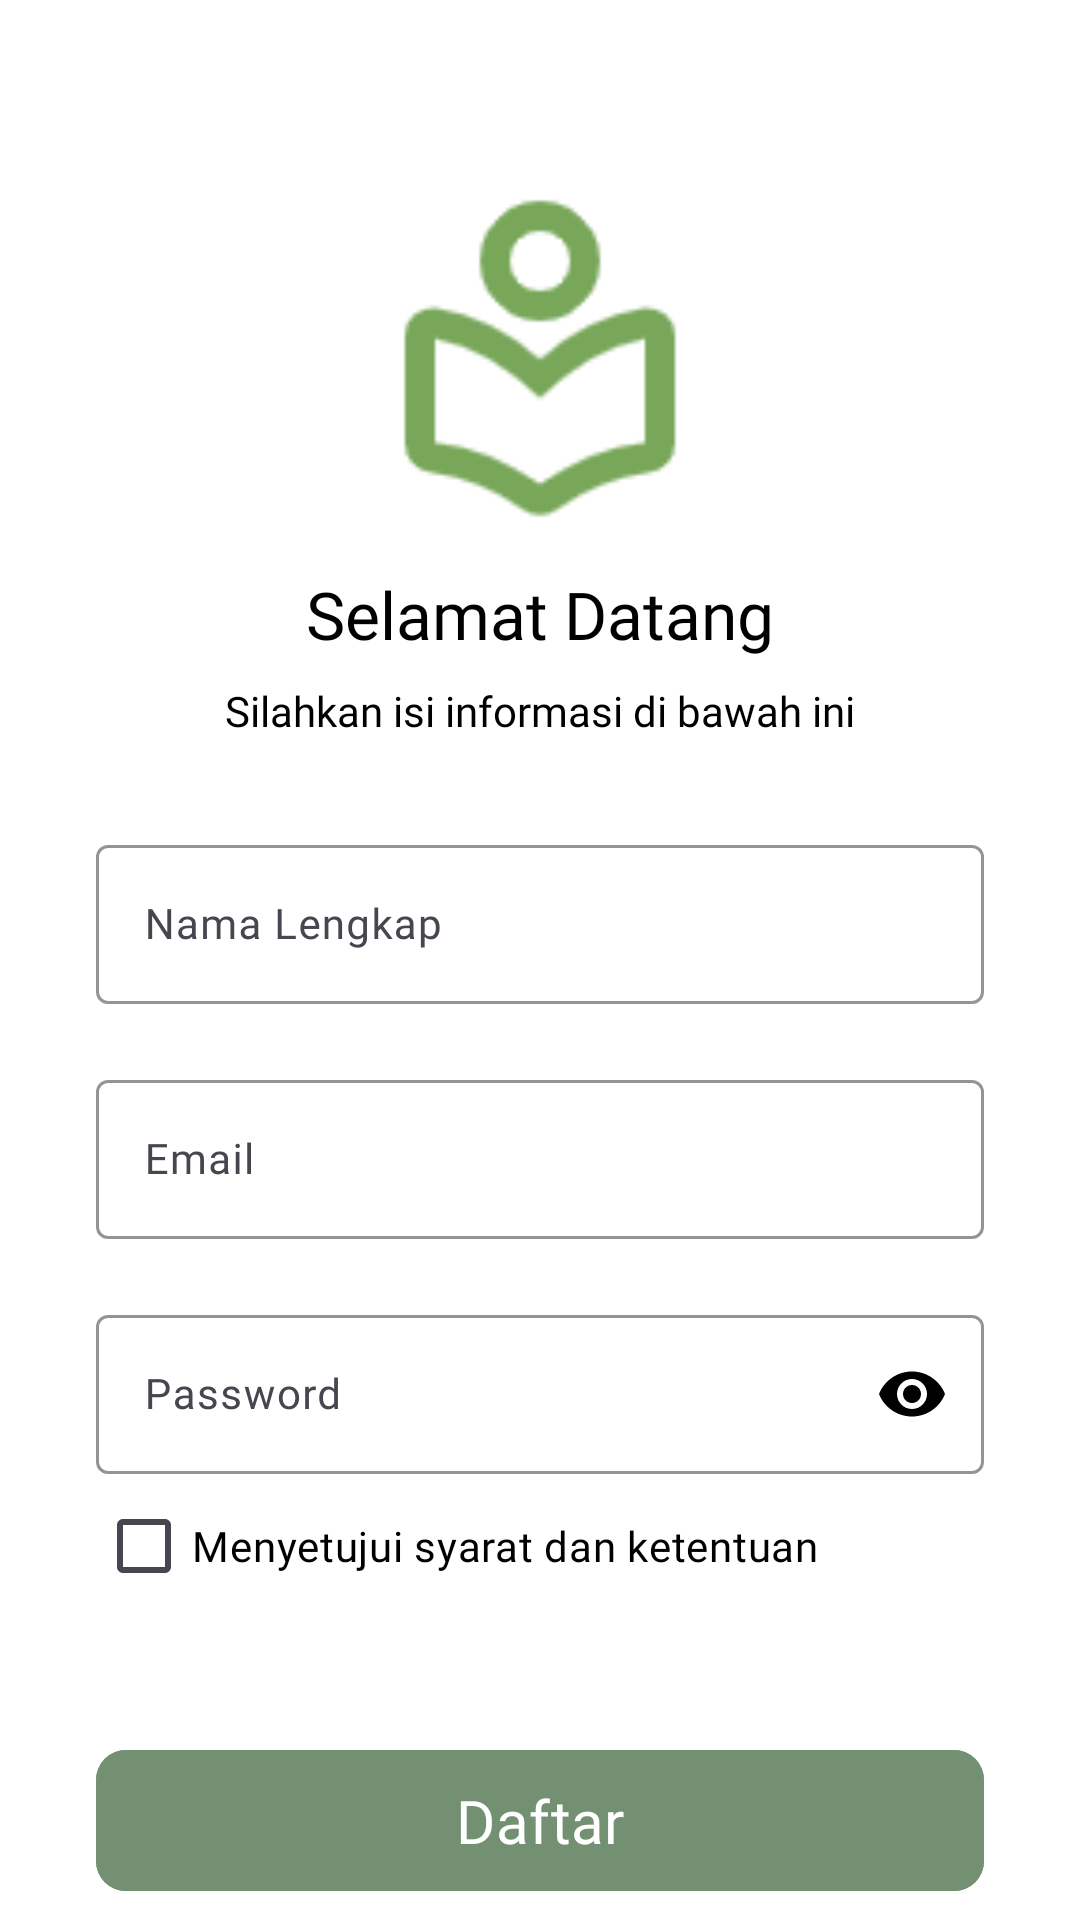

Layout XML and referenced resources for this Android screen:
<!-- AndroidManifest.xml: application theme Theme.Loomi -->
<!-- res/layout/activity_register.xml -->
<?xml version="1.0" encoding="utf-8"?>
<androidx.constraintlayout.widget.ConstraintLayout xmlns:android="http://schemas.android.com/apk/res/android"
    xmlns:app="http://schemas.android.com/apk/res-auto"
    xmlns:tools="http://schemas.android.com/tools"
    android:id="@+id/main"
    android:layout_width="match_parent"
    android:layout_height="match_parent"
    android:backgroundTint="@color/white"
    android:background="@color/white"
    tools:context=".ui.auth.RegisterActivity">

    <ImageView
        android:id="@+id/logo"
        android:layout_width="120dp"
        android:layout_height="120dp"
        android:layout_marginTop="62dp"
        android:contentDescription="@string/logo"
        app:layout_constraintEnd_toEndOf="parent"
        app:layout_constraintStart_toStartOf="parent"
        app:layout_constraintTop_toTopOf="parent"
        app:srcCompat="@drawable/ic_logo" />

    <TextView
        android:id="@+id/txt_welcome"
        android:layout_width="wrap_content"
        android:layout_height="wrap_content"
        android:text="Selamat Datang"
        style="@style/PoppinsSemiBold"
        android:layout_marginTop="8dp"
        android:textSize="22sp"
        app:layout_constraintEnd_toEndOf="parent"
        app:layout_constraintStart_toStartOf="parent"
        app:layout_constraintTop_toBottomOf="@+id/logo" />

    <TextView
        android:id="@+id/textView2"
        android:layout_width="wrap_content"
        android:layout_height="wrap_content"
        android:layout_marginTop="8dp"
        style="@style/PoppinsRegular"
        android:text="@string/fill_your_information_below"
        app:layout_constraintEnd_toEndOf="parent"
        app:layout_constraintStart_toStartOf="parent"
        app:layout_constraintTop_toBottomOf="@+id/txt_welcome" />

    <com.google.android.material.textfield.TextInputLayout
        android:id="@+id/et_username"
        android:layout_width="match_parent"
        android:layout_height="wrap_content"
        android:layout_marginStart="32dp"
        android:layout_marginTop="30dp"
        android:layout_marginEnd="32dp"
        app:boxStrokeColor="@color/black"
        app:hintTextColor="@color/black"
        app:layout_constraintEnd_toEndOf="parent"
        app:layout_constraintStart_toStartOf="parent"
        app:layout_constraintTop_toBottomOf="@+id/textView2">

        <com.google.android.material.textfield.TextInputEditText
            android:layout_width="match_parent"
            android:layout_height="wrap_content"
            app:hintTextColor="@color/black"
            android:inputType="textPersonName"
            android:maxLines="1"
            style="@style/PoppinsRegular"
            android:hint="@string/your_name" />
    </com.google.android.material.textfield.TextInputLayout>

    <com.google.android.material.textfield.TextInputLayout
        android:id="@+id/et_email"
        android:layout_width="match_parent"
        android:layout_height="wrap_content"
        android:layout_marginStart="32dp"
        android:layout_marginTop="20dp"
        android:layout_marginEnd="32dp"
        app:boxStrokeColor="@color/black"
        app:hintTextColor="@color/black"
        app:layout_constraintEnd_toEndOf="parent"
        app:layout_constraintHorizontal_bias="1.0"
        app:layout_constraintStart_toStartOf="parent"
        app:layout_constraintTop_toBottomOf="@+id/et_username">

        <com.google.android.material.textfield.TextInputEditText
            android:layout_width="match_parent"
            android:layout_height="wrap_content"
            app:hintTextColor="@color/black"
            android:inputType="textEmailAddress"
            android:maxLines="1"
            style="@style/PoppinsRegular"
            android:hint="@string/your_email" />
    </com.google.android.material.textfield.TextInputLayout>

    <com.google.android.material.textfield.TextInputLayout
        android:id="@+id/et_password"
        android:layout_width="match_parent"
        android:layout_height="wrap_content"
        android:layout_marginStart="32dp"
        android:layout_marginEnd="32dp"
        android:layout_marginTop="20dp"
        android:hint="@string/your_password"
        app:boxStrokeColor="@color/black"
        app:hintTextColor="@color/black"
        app:layout_constraintEnd_toEndOf="parent"
        app:layout_constraintStart_toStartOf="parent"
        app:layout_constraintTop_toBottomOf="@+id/et_email"
        app:endIconMode="password_toggle"
        app:endIconTint="@color/black">

        <com.google.android.material.textfield.TextInputEditText
            android:id="@+id/etPasswordInput"
            android:layout_width="match_parent"
            android:layout_height="wrap_content"
            app:hintTextColor="@color/black"
            style="@style/PoppinsRegular"
            android:maxLines="1"
            android:inputType="textPassword"/>
    </com.google.android.material.textfield.TextInputLayout>

    <CheckBox
        android:id="@+id/checkbox"
        android:layout_width="wrap_content"
        android:layout_height="wrap_content"
        android:layout_marginStart="32dp"
        style="@style/PoppinsRegular"
        android:text="@string/agree_with_terms_and_conditions"
        app:layout_constraintStart_toStartOf="parent"
        app:layout_constraintTop_toBottomOf="@+id/et_password" />

    <ProgressBar
        android:id="@+id/progressBar"
        android:layout_width="wrap_content"
        android:layout_height="wrap_content"
        android:layout_centerInParent="true"
        android:visibility="gone"
        app:layout_constraintEnd_toEndOf="parent"
        app:layout_constraintStart_toStartOf="parent"
        app:layout_constraintTop_toBottomOf="@+id/checkbox" />


    <com.google.android.material.button.MaterialButton
        android:id="@+id/btn_register"
        android:layout_width="match_parent"
        android:layout_height="55dp"
        android:layout_marginStart="32dp"
        android:layout_marginTop="40dp"
        android:layout_marginEnd="32dp"
        android:backgroundTint="@color/green"
        android:text="@string/register"
        android:textColor="@color/white"
        app:cornerRadius="10dp"
        style="@style/PoppinsSemiBold"
        app:layout_constraintEnd_toEndOf="parent"
        app:layout_constraintStart_toStartOf="parent"
        app:layout_constraintTop_toBottomOf="@+id/checkbox" />

    <LinearLayout
        android:layout_width="wrap_content"
        android:layout_height="wrap_content"
        android:layout_marginStart="32dp"
        android:layout_marginTop="16dp"
        android:layout_marginEnd="32dp"
        android:gravity="center"
        app:layout_constraintEnd_toEndOf="parent"
        app:layout_constraintStart_toStartOf="parent"
        app:layout_constraintTop_toBottomOf="@+id/btn_register"
        android:orientation="horizontal">

        <TextView
            android:id="@+id/textView9"
            android:layout_width="wrap_content"
            android:layout_height="wrap_content"
            style="@style/PoppinsRegular"
            android:text="@string/already_have_an_account" />

        <TextView
            android:id="@+id/txt_sign_in"
            android:layout_width="wrap_content"
            android:layout_height="wrap_content"
            android:layout_marginStart="2dp"
            style="@style/PoppinsRegular"
            android:textColor="@color/dark_green"
            android:text="@string/sign_in" />
    </LinearLayout>

</androidx.constraintlayout.widget.ConstraintLayout>
<!-- resources referenced by this layout -->
<resources>
  <color name="black">#FF000000</color>
  <color name="dark_green">#3A4D39</color>
  <color name="green">#739072</color>
  <color name="white">#FFFFFFFF</color>
  <!-- drawable ic_logo: png bitmap (drawable, 2811 bytes) -->
  <string name="agree_with_terms_and_conditions">Menyetujui syarat dan ketentuan</string>
  <string name="already_have_an_account">Sudah punya akun?</string>
  <string name="fill_your_information_below">Silahkan isi informasi di bawah ini</string>
  <string name="logo">Logo</string>
  <string name="register">Daftar</string>
  <string name="sign_in"><u>Login</u></string>
  <string name="your_email">Email</string>
  <string name="your_name">Nama Lengkap</string>
  <string name="your_password">Password</string>
  <style name="PoppinsRegular">
          <item name="android:fontFamily">@font/poppins_regular</item>
          <item name="android:textSize">14sp</item>
          <item name="android:textColor">@color/black</item>
      </style>
  <style name="PoppinsSemiBold">
          <item name="android:fontFamily">@font/poppins_semibold</item>
          <item name="android:textSize">20sp</item>
          <item name="android:textColor">@color/black</item>
      </style>
  <style name="Theme.Loomi" parent="Base.Theme.Loomi" />
  <style name="Base.Theme.Loomi" parent="Theme.Material3.DayNight.NoActionBar">
          
          <item name="android:windowBackground">@color/white</item>
  
          <item name="colorSecondaryContainer">@color/white</item>
          <item name="colorOnSecondaryContainer">@color/dark_green</item>
      </style>
</resources>
